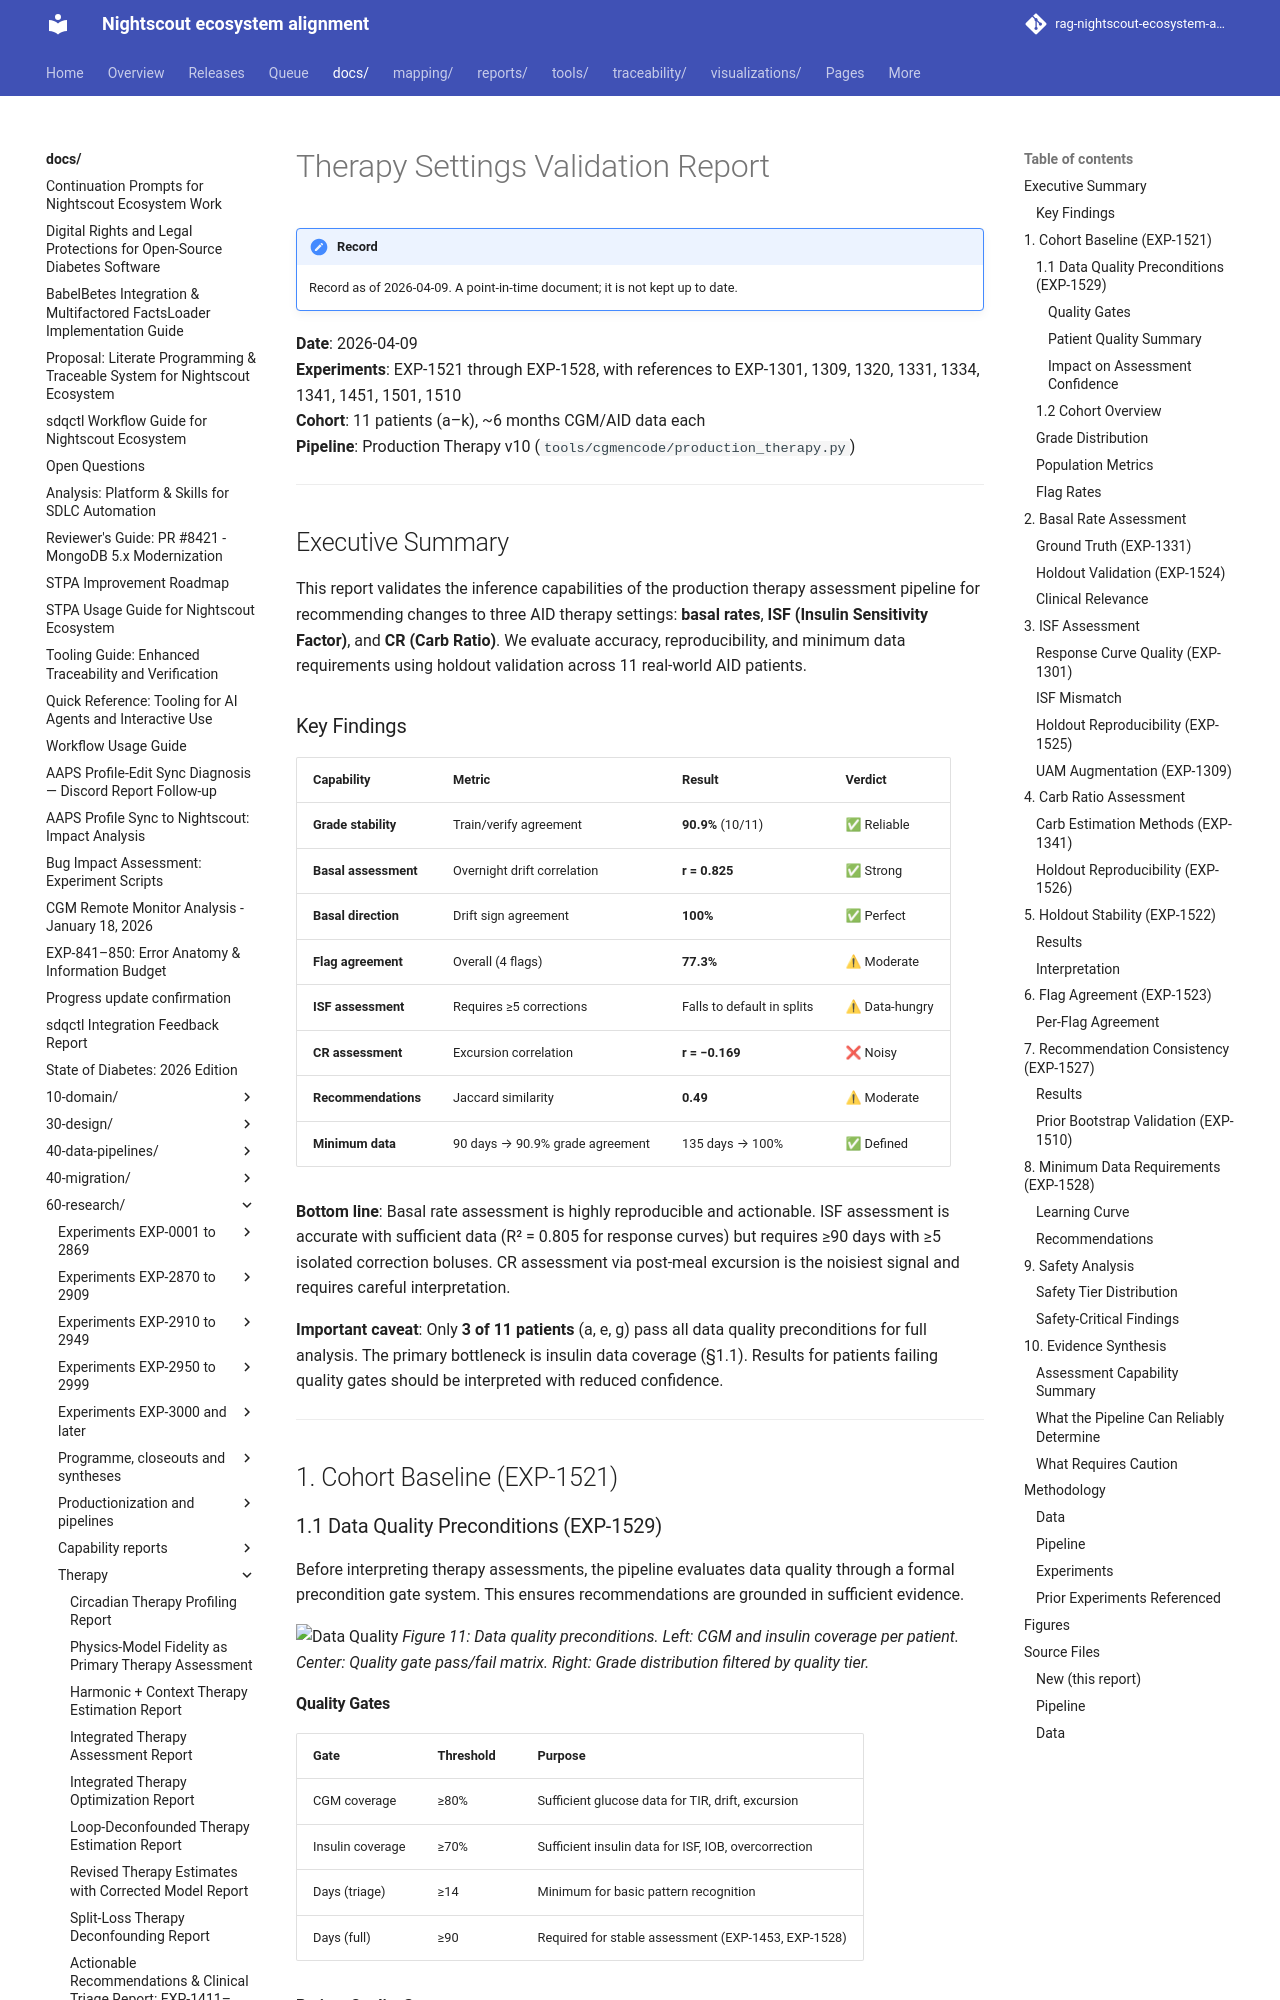

repository: bewest/rag-nightscout-ecosystem-alignment · page: docs/60-research/therapy-settings-validation-report-2026-04-09.html · generator: mkdocs

# Therapy Settings Validation Report

**Date**: 2026-04-09  
**Experiments**: EXP-1521 through EXP-1528, with references to EXP-1301, 1309, 1320, 1331, 1334, 1341, 1451, 1501, 1510  
**Cohort**: 11 patients (a–k), ~6 months CGM/AID data each  
**Pipeline**: Production Therapy v10 (`tools/cgmencode/production_therapy.py`)

---

## Executive Summary

This report validates the inference capabilities of the production therapy assessment pipeline for recommending changes to three AID therapy settings: **basal rates**, **ISF (Insulin Sensitivity Factor)**, and **CR (Carb Ratio)**. We evaluate accuracy, reproducibility, and minimum data requirements using holdout validation across 11 real-world AID patients.

### Key Findings

| Capability | Metric | Result | Verdict |
|-----------|--------|--------|---------|
| **Grade stability** | Train/verify agreement | **90.9%** (10/11) | ✅ Reliable |
| **Basal assessment** | Overnight drift correlation | **r = 0.825** | ✅ Strong |
| **Basal direction** | Drift sign agreement | **100%** | ✅ Perfect |
| **Flag agreement** | Overall (4 flags) | **77.3%** | ⚠ Moderate |
| **ISF assessment** | Requires ≥5 corrections | Falls to default in splits | ⚠ Data-hungry |
| **CR assessment** | Excursion correlation | **r = −0.169** | ❌ Noisy |
| **Recommendations** | Jaccard similarity | **0.49** | ⚠ Moderate |
| **Minimum data** | 90 days → 90.9% grade agreement | 135 days → 100% | ✅ Defined |

**Bottom line**: Basal rate assessment is highly reproducible and actionable. ISF assessment is accurate with sufficient data (R² = 0.805 for response curves) but requires ≥90 days with ≥5 isolated correction boluses. CR assessment via post-meal excursion is the noisiest signal and requires careful interpretation.

**Important caveat**: Only **3 of 11 patients** (a, e, g) pass all data quality preconditions for full analysis. The primary bottleneck is insulin data coverage (§1.1). Results for patients failing quality gates should be interpreted with reduced confidence.

---

## 1. Cohort Baseline (EXP-1521)

### 1.1 Data Quality Preconditions (EXP-1529)

Before interpreting therapy assessments, the pipeline evaluates data quality through a formal precondition gate system. This ensures recommendations are grounded in sufficient evidence.

![Data Quality](../../visualizations/therapy-validation-report/fig11_data_quality.png)
*Figure 11: Data quality preconditions. Left: CGM and insulin coverage per patient. Center: Quality gate pass/fail matrix. Right: Grade distribution filtered by quality tier.*
